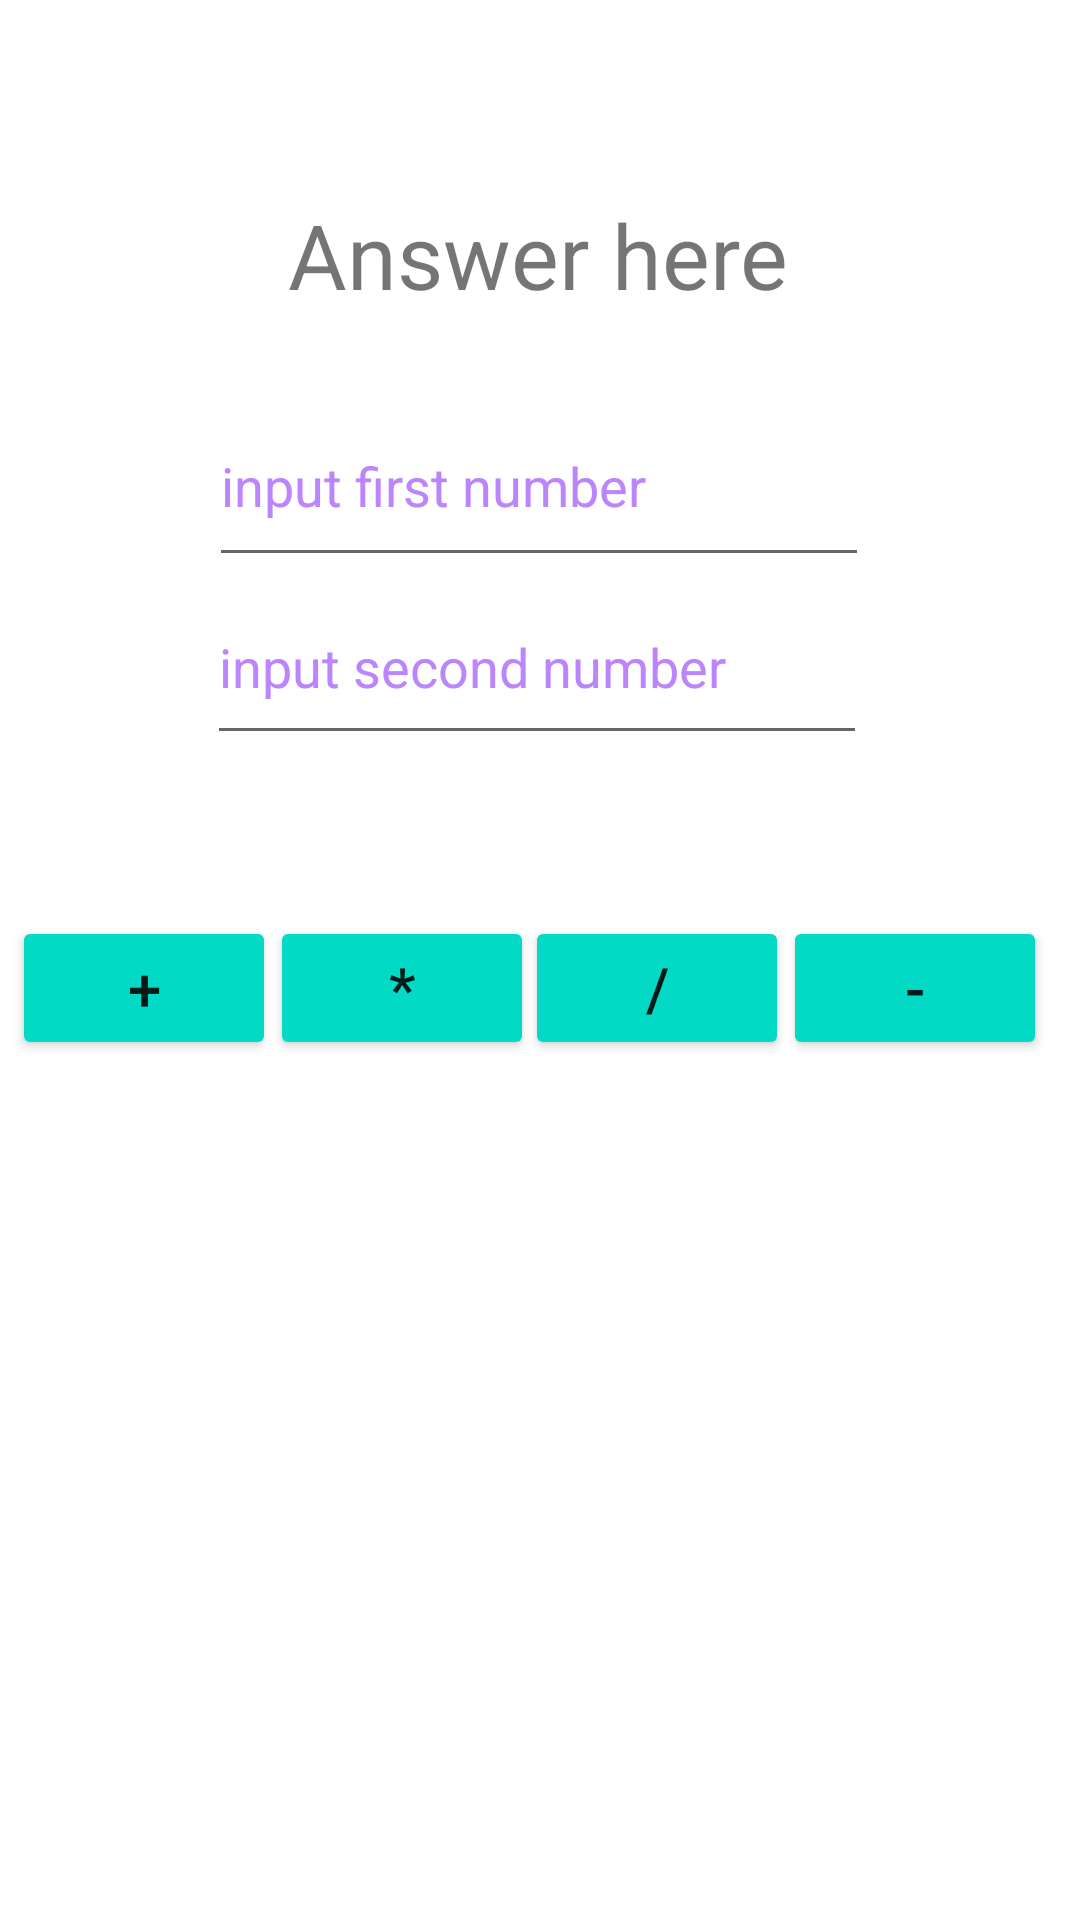

Write the Android layout XML for this screen, with the resource values it uses.
<!-- AndroidManifest.xml: application theme Theme.Calculatorintentweb_law -->
<!-- res/layout/activity_calculatoractivity.xml -->
<?xml version="1.0" encoding="utf-8"?>
<androidx.constraintlayout.widget.ConstraintLayout xmlns:android="http://schemas.android.com/apk/res/android"
    xmlns:app="http://schemas.android.com/apk/res-auto"
    xmlns:tools="http://schemas.android.com/tools"
    android:layout_width="match_parent"
    android:layout_height="match_parent"
    tools:context=".calculatoractivity">

    <TextView
        android:id="@+id/txt_answer"
        android:layout_width="wrap_content"
        android:layout_height="wrap_content"
        android:text="Answer here"
        android:textSize="30dp"
        app:layout_constraintBottom_toBottomOf="parent"
        app:layout_constraintEnd_toEndOf="parent"
        app:layout_constraintHorizontal_bias="0.497"
        app:layout_constraintStart_toStartOf="parent"
        app:layout_constraintTop_toTopOf="parent"
        app:layout_constraintVertical_bias="0.108" />

    <EditText
        android:id="@+id/edt_fnum"
        android:layout_width="220dp"
        android:layout_height="64dp"
        android:ems="10"
        android:hint="input first number"
        android:inputType="number"
        android:textColorHint="@color/purple_200"
        app:layout_constraintBottom_toBottomOf="parent"
        app:layout_constraintEnd_toEndOf="parent"
        app:layout_constraintHorizontal_bias="0.497"
        app:layout_constraintStart_toStartOf="parent"
        app:layout_constraintTop_toTopOf="parent"
        app:layout_constraintVertical_bias="0.223" />

    <EditText
        android:id="@+id/edt_snum"
        android:layout_width="220dp"
        android:layout_height="62dp"
        android:ems="10"
        android:hint="input second number"
        android:inputType="number"
        android:textColorHint="@color/purple_200"
        app:layout_constraintBottom_toBottomOf="parent"
        app:layout_constraintEnd_toEndOf="parent"
        app:layout_constraintHorizontal_bias="0.494"
        app:layout_constraintStart_toStartOf="parent"
        app:layout_constraintTop_toTopOf="parent"
        app:layout_constraintVertical_bias="0.328" />

    <Button
        android:id="@+id/btn_add"
        android:layout_width="wrap_content"
        android:layout_height="wrap_content"
        android:backgroundTint="@color/teal_200"
        android:text="+"
        android:textSize="20dp"
        app:layout_constraintBottom_toBottomOf="parent"
        app:layout_constraintEnd_toEndOf="parent"
        app:layout_constraintHorizontal_bias="0.015"
        app:layout_constraintStart_toStartOf="parent"
        app:layout_constraintTop_toTopOf="parent"
        app:layout_constraintVertical_bias="0.516" />

    <Button
        android:id="@+id/btn_minus"
        android:layout_width="wrap_content"
        android:layout_height="wrap_content"
        android:backgroundTint="@color/teal_200"
        android:text="-"
        android:textSize="20dp"
        app:layout_constraintBottom_toBottomOf="parent"
        app:layout_constraintEnd_toEndOf="parent"
        app:layout_constraintHorizontal_bias="0.959"
        app:layout_constraintStart_toStartOf="parent"
        app:layout_constraintTop_toTopOf="parent"
        app:layout_constraintVertical_bias="0.516" />

    <Button
        android:id="@+id/btn_mult"
        android:layout_width="wrap_content"
        android:layout_height="wrap_content"
        android:backgroundTint="@color/teal_200"
        android:text="*"
        android:textSize="20dp"
        app:layout_constraintBottom_toBottomOf="parent"
        app:layout_constraintEnd_toEndOf="parent"
        app:layout_constraintHorizontal_bias="0.331"
        app:layout_constraintStart_toStartOf="parent"
        app:layout_constraintTop_toTopOf="parent"
        app:layout_constraintVertical_bias="0.516" />

    <Button
        android:id="@+id/btn_div"
        android:layout_width="wrap_content"
        android:layout_height="wrap_content"
        android:backgroundTint="@color/teal_200"
        android:text="/"
        android:textSize="20dp"
        app:layout_constraintBottom_toBottomOf="parent"
        app:layout_constraintEnd_toEndOf="parent"
        app:layout_constraintHorizontal_bias="0.643"
        app:layout_constraintStart_toStartOf="parent"
        app:layout_constraintTop_toTopOf="parent"
        app:layout_constraintVertical_bias="0.516" />
</androidx.constraintlayout.widget.ConstraintLayout>
<!-- resources referenced by this layout -->
<resources>
  <style name="Theme.Calculatorintentweb_law" parent="Theme.MaterialComponents.DayNight.DarkActionBar">
          
          <item name="colorPrimary">@color/purple_500</item>
          <item name="colorPrimaryVariant">@color/purple_700</item>
          <item name="colorOnPrimary">@color/white</item>
          
          <item name="colorSecondary">@color/teal_200</item>
          <item name="colorSecondaryVariant">@color/teal_700</item>
          <item name="colorOnSecondary">@color/black</item>
          
          <item name="android:statusBarColor" tools:targetApi="l">?attr/colorPrimaryVariant</item>
          
      </style>
  <!-- not gathered from this repository: default colours our renderer supplied (Android Studio template values) -->
  <color name="purple_200">#FFBB86FC</color>
  <color name="purple_500">#FF6200EE</color>
  <color name="purple_700">#FF3700B3</color>
  <color name="teal_200">#FF03DAC5</color>
  <color name="teal_700">#FF018786</color>
  <color name="black">#FF000000</color>
  <color name="white">#FFFFFFFF</color>
</resources>
